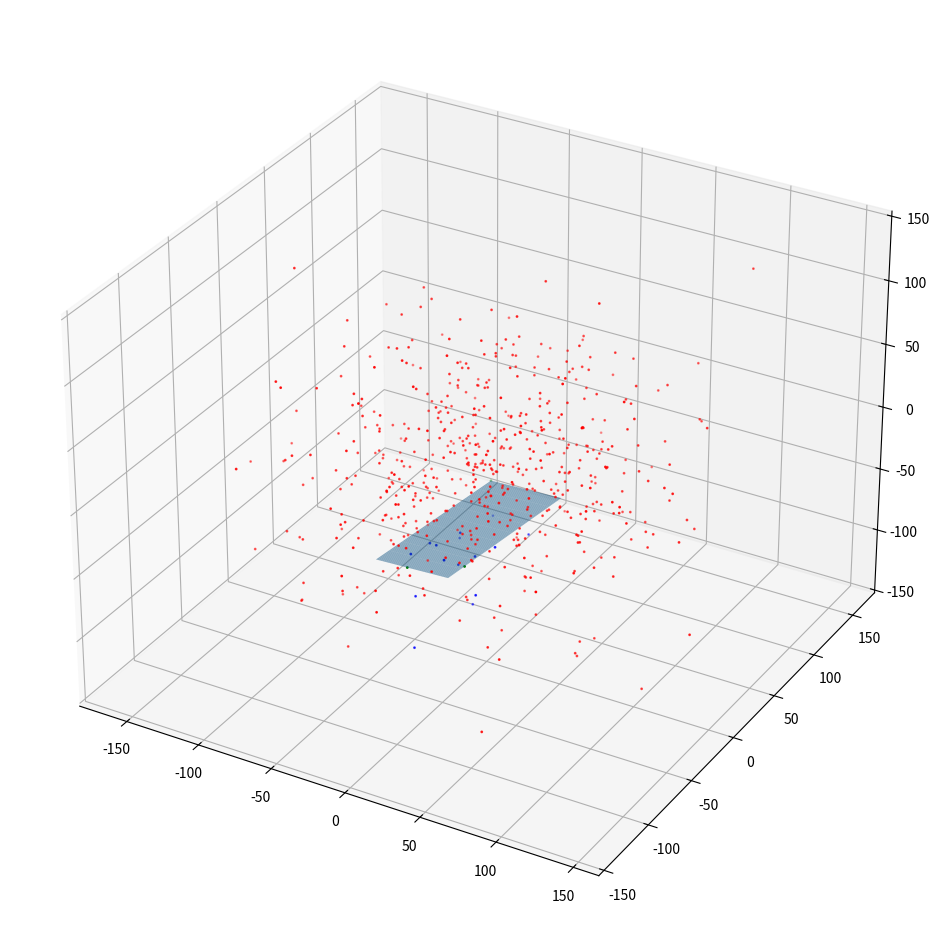

Recreate this plot in Python.
import numpy as np
import matplotlib.pyplot as plt

def getPointPerpendicular(point,plane):
        # point = [x,y,z]
        # plane = [a,b,c,d]
        # plabe equation: a*(x + delta*a) + b*(y + delta*b) + c*(z + delta*c) + d = 0
        # (a^2 + b^2 + c^2)*delta + a*x + b*y + c*z + d = 0
        # delta = -(a*x + b*y + c*z + d)/(a*a + b*b + c*c)
        x,y,z = point[0],point[1],point[2]
        a,b,c,d = plane[0],plane[1],plane[2],plane[3]
        delta = -(a*x + b*y + c*z + d)/(a*a + b*b + c*c)
        perp_point =  point + [delta*a,delta*b,delta*c]
        return perp_point

def negativeHeightFilter(point,plane,equation):
        # point defined as [x,y,z]
        # plane contains the three corners defining the bounds of the plane equation
        # equation contains parameters A, B, C, D for the plane equation
        x_min = min(plane[:,0])
        y_min = min(plane[:,1])
        x_max = max(plane[:,0])
        y_max = max(plane[:,1])
        # We check the upper and lower bounds of the rectangle.
        if((point[0] > x_min and point[0] < x_max) and (point[1] > y_min and point[1] < y_max)):
            # Point lies in rectangle
            # Check height difference between nearest
            perp_point = getPointPerpendicular(point,equation)
            # We say that 'up' is towards the z-axis in a positive direction.
            vec_up = np.array([0,0,1])
            diff_vec = point - perp_point
            diff = np.dot(vec_up,diff_vec)
            if(diff < 0):
                # Point lies below plane.
                return True


def testNegativeHeightFilter():
        fig = plt.figure(figsize=(12, 12))
        ax = fig.add_subplot(projection='3d')
        # Define a 3D plane
        A,B,C = np.random.randn(3,3) * 50
        AB = B - A #vecA
        AC = C - A #vecB
        normal_vector = np.cross(AB, AC) #cross of vecA, vecB = vecC
        normal_vector = normal_vector / np.linalg.norm(normal_vector)
        d = -np.dot(normal_vector,A) # k
        corners = np.array([A,B,C])

        equation = [normal_vector[0],normal_vector[1],normal_vector[2],d]
        x_min = min(corners[:,0])
        y_min = min(corners[:,1])
        x_max = max(corners[:,0])
        y_max = max(corners[:,1])

        # Define the x and y coordinates of the plane
        xx, yy = np.meshgrid(np.linspace(x_min, x_max, 100), np.linspace(y_min, y_max, 10))

        # Calculate the z coordinate of the plane using the plane equation
        zz = (-normal_vector[0]*xx - normal_vector[1]*yy - d)*1./normal_vector[2]
        # Generate 50 additional random points
        other_points = np.random.randn(600, 3) * 50
        filtered_points = []
        for point in other_points:
              on_plane = negativeHeightFilter(point,np.array([A,B,C]),equation)
              if(on_plane):
                filtered_points.append(point)
        
        cloud1_set = set(map(tuple, other_points))
        cloud2_set = set(map(tuple, filtered_points))

        # Find common points
        common_points = cloud1_set.intersection(cloud2_set)

        # Remove common points (i.e seabed)
        other_points = np.array([point for point in cloud1_set if point not in common_points])
        filtered_points = np.array(filtered_points)
        if(len(other_points) < 1):
                x_other = []
                y_other = []
                z_other = []
        else:
                x_other = other_points[:,0]
                y_other = other_points[:,1]
                z_other = other_points[:,2]
        if(len(filtered_points) < 1):
                x_filtered = []
                y_filtered = []
                z_filtered = []
        else:
                x_filtered = filtered_points[:,0]
                y_filtered = filtered_points[:,1]
                z_filtered = filtered_points[:,2]
        x_corners = corners[:,0]
        y_corners = corners[:,1]
        z_corners = corners[:,2]

        surf = ax.plot_surface(xx, yy, zz, alpha=0.5)
        surf._facecolors2d  = surf._facecolor3d
        surf._edgecolors2d  = surf._edgecolor3d
        ax.scatter(x_other,y_other,z_other,c='red',s=1)
        ax.scatter(x_filtered,y_filtered,z_filtered,c='blue',s=1)
        ax.scatter(x_corners,y_corners,z_corners,c='green',s=1)
        #tikzplotlib.save("NSF.tex")
        plt.show()

if __name__ == "__main__":
    testNegativeHeightFilter()


